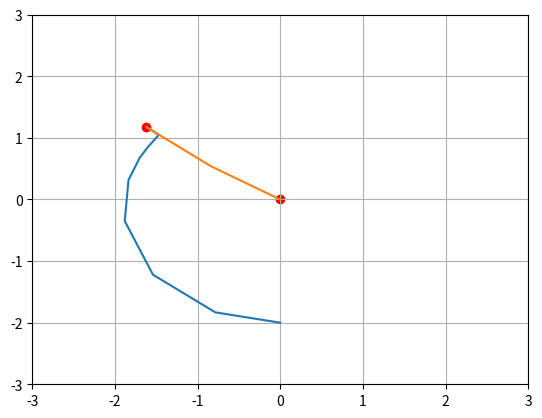

Write Python code to recreate this figure.
import numpy as np
import matplotlib.pyplot as plt

input = np.array([2*np.cos(0.8*np.pi),2*np.sin(0.8*np.pi)])
print("Input Coordinates:{},{}".format(np.cos(0.8*np.pi),np.sin(0.8*np.pi)))


initial_guess_theta = np.array([-0.5*np.pi,0.0])

lr =0.05
error = 1.0
epoch = 0
x_graph = []
y_graph = []

#print("CHECK")
while error > 0.00001:
	#print("CHECK")
	epoch += 1
	x_predict = np.cos(initial_guess_theta[0]) + np.cos(initial_guess_theta[0]+initial_guess_theta[1])
	y_predict = np.sin(initial_guess_theta[0]) + np.sin(initial_guess_theta[0]+initial_guess_theta[1])

	x_graph.append(x_predict)
	y_graph.append(y_predict)

	error = (input[0] - x_predict)**2 + (input[1] - y_predict)**2

	dtheta1 = -2*(input[0] - x_predict)*(-np.sin(initial_guess_theta[0]) - np.sin(initial_guess_theta[0]+initial_guess_theta[1])) - 2*(input[1] - y_predict)*(np.cos(initial_guess_theta[0]) + np.cos(initial_guess_theta[0]+initial_guess_theta[1]))
	dtheta2 = -2*(input[0] - x_predict)*(- np.sin(initial_guess_theta[0]+initial_guess_theta[1])) - 2*(input[1] - y_predict)*np.cos(initial_guess_theta[0]+initial_guess_theta[1])

	initial_guess_theta[0] = initial_guess_theta[0] - lr*dtheta1
	initial_guess_theta[1] = initial_guess_theta[1] - lr*dtheta2

	if epoch%100 == 0:
		print("Error:{}".format(error))

print(epoch)
print("Predicted Coordinates:{},{}".format(x_predict,y_predict))
print("Requied Theta:{},{}".format(initial_guess_theta[0],initial_guess_theta[1]))

fig = plt.figure()
ax1 = fig.add_subplot(111)
ax1.plot(x_graph,y_graph)
plt.show()

plt.plot([0.0,np.cos(initial_guess_theta[0]),x_predict],[0.0,np.sin(initial_guess_theta[0]),y_predict])
plt.xlim([-3.0,3.0])
plt.ylim([-3.0,3.0])
plt.grid()
plt.scatter([0., input[0]],[0., input[1]], marker = 'o', color = 'r')
#plt.hlines(y=0.0, xmin=-5., xmax=5., linewidth=2.)
plt.show()
